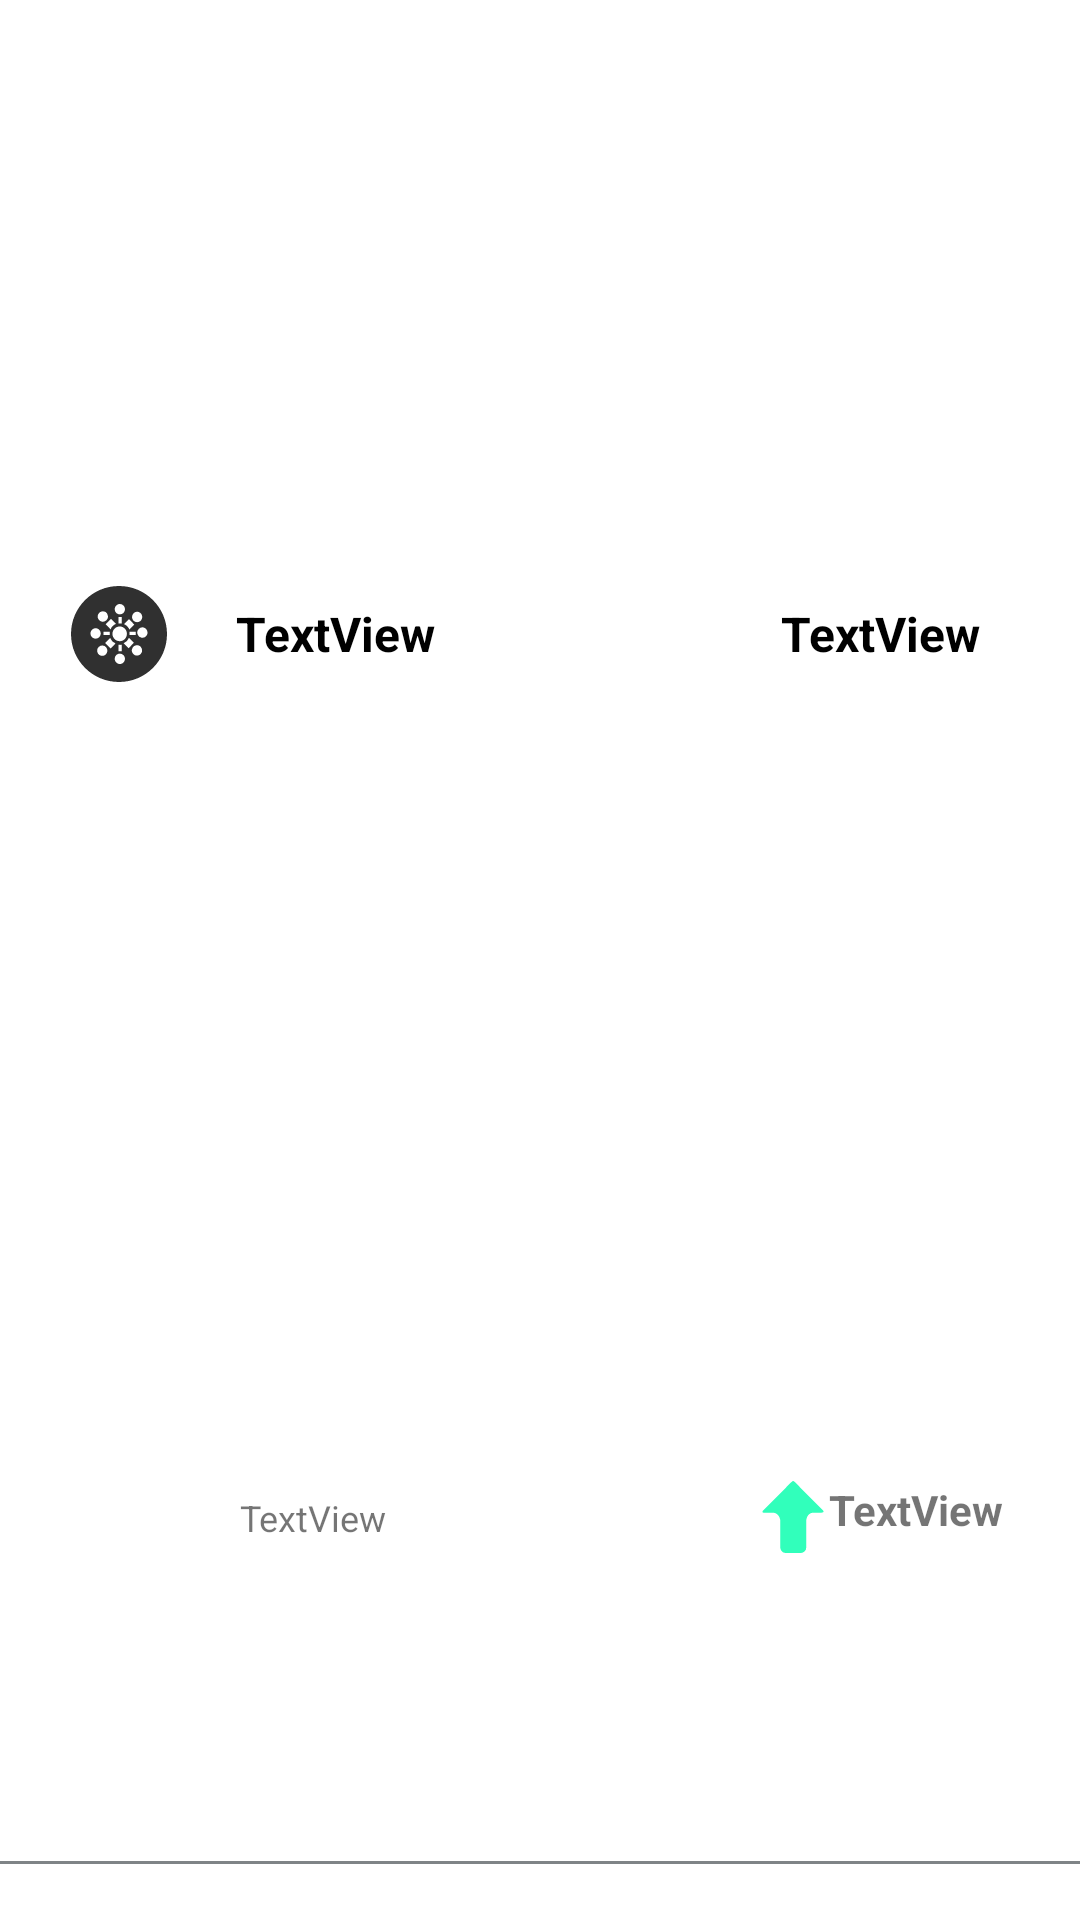

This screen was rendered from an Android layout file. Write that file and the resources it references.
<!-- AndroidManifest.xml: application theme Theme.Blockchain -->
<!-- res/layout/crypto_card_zones.xml -->
<?xml version="1.0" encoding="utf-8"?>
<androidx.constraintlayout.widget.ConstraintLayout xmlns:android="http://schemas.android.com/apk/res/android"
    xmlns:app="http://schemas.android.com/apk/res-auto"


    xmlns:tools="http://schemas.android.com/tools"
    android:layout_width="match_parent"
    android:layout_height="wrap_content"
    android:background="@color/white">

    <androidx.constraintlayout.widget.Guideline
        android:id="@+id/guideline38"
        android:layout_width="wrap_content"
        android:layout_height="wrap_content"
        android:orientation="vertical"
        app:layout_constraintGuide_percent="0.02" />

    <androidx.constraintlayout.widget.Guideline
        android:id="@+id/guideline39"
        android:layout_width="wrap_content"
        android:layout_height="wrap_content"
        android:orientation="horizontal"
        app:layout_constraintGuide_percent="0.02" />

    <androidx.constraintlayout.widget.Guideline
        android:id="@+id/guideline40"
        android:layout_width="wrap_content"
        android:layout_height="wrap_content"
        android:orientation="vertical"
        app:layout_constraintGuide_percent="0.98" />


    <androidx.constraintlayout.widget.Guideline
        android:id="@+id/guideline37"
        android:layout_width="wrap_content"
        android:layout_height="wrap_content"
        android:orientation="vertical"
        app:layout_constraintGuide_percent="0.65" />

    <androidx.constraintlayout.widget.Guideline
        android:id="@+id/guideline6"
        android:layout_width="wrap_content"
        android:layout_height="wrap_content"
        android:orientation="horizontal"
        app:layout_constraintGuide_percent="0.64" />

    <androidx.constraintlayout.widget.Guideline
        android:id="@+id/guideline7"
        android:layout_width="wrap_content"
        android:layout_height="wrap_content"
        android:orientation="horizontal"
        app:layout_constraintGuide_percent="0.94" />

    <androidx.constraintlayout.widget.Guideline
        android:id="@+id/guideline5"
        android:layout_width="wrap_content"
        android:layout_height="wrap_content"
        android:orientation="vertical"
        app:layout_constraintGuide_percent="0.2" />


    <ImageView
        android:id="@+id/imageViewcoin"
        android:layout_width="wrap_content"
        android:layout_height="wrap_content"
        app:layout_constraintBottom_toTopOf="@+id/guideline6"
        app:layout_constraintEnd_toStartOf="@+id/guideline5"
        app:layout_constraintStart_toStartOf="@+id/guideline38"
        app:layout_constraintTop_toTopOf="@+id/guideline39"
        app:srcCompat="@drawable/ic_crypto" />

    <TextView
        android:id="@+id/textViewcoinname"
        android:layout_width="wrap_content"
        android:layout_height="wrap_content"
        android:textSize="16dp"
        android:textStyle="bold"
        android:textColor="@color/black"
        android:text="TextView"
        app:layout_constraintBottom_toTopOf="@+id/guideline6"
        app:layout_constraintEnd_toStartOf="@+id/guideline37"
        app:layout_constraintHorizontal_bias="0.07"
        app:layout_constraintStart_toStartOf="@+id/guideline5"
        app:layout_constraintTop_toTopOf="@+id/guideline39" />

    <TextView
        android:id="@+id/textViewchange"
        android:layout_width="wrap_content"
        android:layout_height="wrap_content"
        android:text="TextView"
        android:textColor="@color/black"
        android:textSize="16dp"
        android:textStyle="bold"
        app:layout_constraintBottom_toTopOf="@+id/guideline6"
        app:layout_constraintEnd_toStartOf="@+id/guideline40"
        app:layout_constraintStart_toStartOf="@+id/guideline37"
        app:layout_constraintTop_toTopOf="@+id/guideline39" />

    <TextView
        android:id="@+id/textViewprice"
        android:layout_width="wrap_content"
        android:layout_height="wrap_content"
        android:textSize="12sp"
        android:text="TextView"
        app:layout_constraintBottom_toTopOf="@+id/guideline7"
        app:layout_constraintEnd_toStartOf="@+id/guideline37"
        app:layout_constraintHorizontal_bias="0.07"
        app:layout_constraintStart_toStartOf="@+id/guideline5"
        app:layout_constraintTop_toTopOf="@+id/guideline6" />

    <TextView
        android:id="@+id/textViewpriceflow"
        android:layout_width="wrap_content"
        android:padding="4dp"
        android:layout_height="wrap_content"
        android:text="TextView"
        android:textStyle="bold"
        android:textSize="14sp"
      android:drawableStart="@drawable/ic_upward"
        app:layout_constraintBottom_toTopOf="@+id/guideline7"
        app:layout_constraintEnd_toStartOf="@+id/guideline40"
        app:layout_constraintStart_toStartOf="@+id/guideline37"
        app:layout_constraintTop_toTopOf="@+id/guideline6" />

    <View
        android:layout_width="match_parent"
        android:layout_height="1dp"
        android:background="@color/grey_sahde"
        app:layout_constraintBottom_toBottomOf="parent"
        app:layout_constraintTop_toTopOf="@+id/guideline7" />
</androidx.constraintlayout.widget.ConstraintLayout>
<!-- resources referenced by this layout -->
<resources>
  <color name="black">#FF000000</color>
  <color name="grey_sahde">#7F8487</color>
  <color name="white">#FFFFFFFF</color>
  <!-- drawable ic_crypto: vector/xml drawable (drawable, 2543 chars, omitted) -->
  <!-- drawable ic_upward (drawable) -->
  <vector android:alpha="0.81" android:height="24dp"
      android:viewportHeight="278.45" android:viewportWidth="278.45"
      android:width="24dp" xmlns:android="http://schemas.android.com/apk/res/android">
      <path android:fillColor="@color/lightgreen" android:pathData="M23.78,122.15c-3.1,-1.11 -4.41,-3.55 0.66,-8.75l85.54,-86.02c12.98,-13.07 25.72,-27.24 29.91,-27.38c4.21,-0.13 16.68,14.49 29.67,27.57l84.9,85.5c0,0 11.61,9.68 -11.23,9.68c0,0 -11.89,0 -26.53,0s-26.5,14.94 -26.48,33.37l0.11,101.54c-1.06,20.83 -22.48,20.79 -22.48,20.79l-56.38,-0.02c-21.18,-0.7 -21.55,-22.22 -21.55,-22.22l0.1,-100.09c0.02,-18.44 -12.33,-33.37 -27.58,-33.37C47.19,122.76 29.57,124.24 23.78,122.15z"/>
  </vector>
  <style name="Theme.Blockchain" parent="Theme.MaterialComponents.Light.NoActionBar">
          
          <item name="colorPrimary">@color/purple_500</item>
          <item name="colorPrimaryVariant">@color/purple_700</item>
          <item name="colorOnPrimary">@color/white</item>
          
          <item name="colorSecondary">@color/teal_200</item>
          <item name="colorSecondaryVariant">@color/teal_700</item>
          <item name="colorOnSecondary">@color/black</item>
          
          <item name="android:statusBarColor" tools:targetApi="l">@color/black</item>
          
      </style>
  <color name="lightgreen">#01FFAB</color>
  <color name="purple_500">#FF6200EE</color>
  <color name="purple_700">#FF3700B3</color>
  <color name="teal_200">#FF03DAC5</color>
  <color name="teal_700">#FF018786</color>
</resources>
